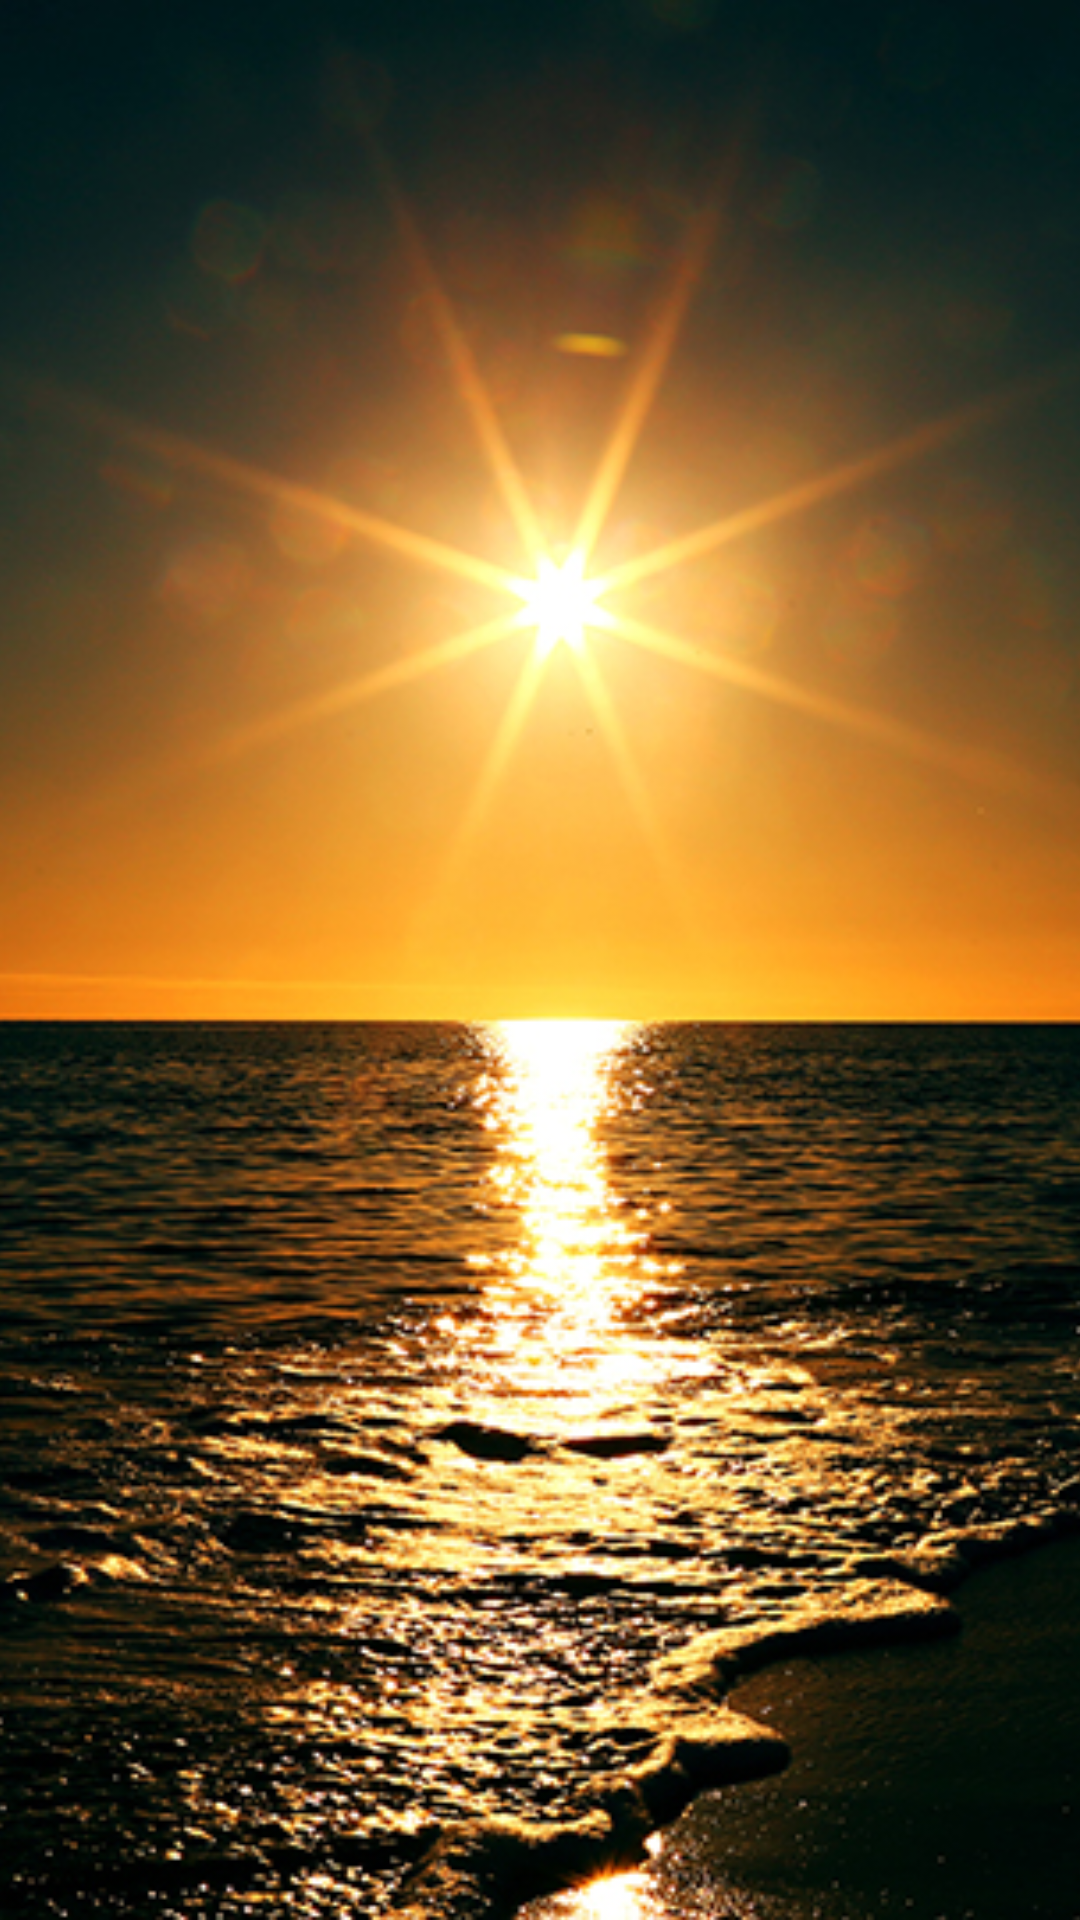

Write the Android layout XML for this screen, with the resource values it uses.
<!-- AndroidManifest.xml: application theme AppTheme -->
<!-- res/layout/nav_header_main.xml -->
<?xml version="1.0" encoding="utf-8"?>
<LinearLayout xmlns:android="http://schemas.android.com/apk/res/android"
    android:layout_width="match_parent"
    android:layout_height="@dimen/nav_header_height"
    android:gravity="bottom"
    android:orientation="vertical"
    android:theme="@style/ThemeOverlay.AppCompat.Dark">

    <ImageView
        android:id="@+id/imageView"
        android:layout_width="match_parent"
        android:layout_height="match_parent"
        android:scaleType="centerCrop"
        android:src="@drawable/header_bg" />

</LinearLayout>
<!-- resources referenced by this layout -->
<resources>
  <dimen name="nav_header_height">160dp</dimen>
  <!-- drawable header_bg: jpeg bitmap (drawable-hdpi, 110008 bytes) -->
  <style name="AppTheme" parent="Theme.AppCompat.Light.DarkActionBar">
          
          <item name="colorPrimary">@color/colorPrimary</item>
          <item name="colorPrimaryDark">@color/colorPrimaryDark</item>
          <item name="colorAccent">@color/colorAccent</item>
      </style>
  <color name="colorPrimary">#001a19</color>
  <color name="colorPrimaryDark">#011017</color>
  <color name="colorAccent">#f29c25</color>
</resources>
